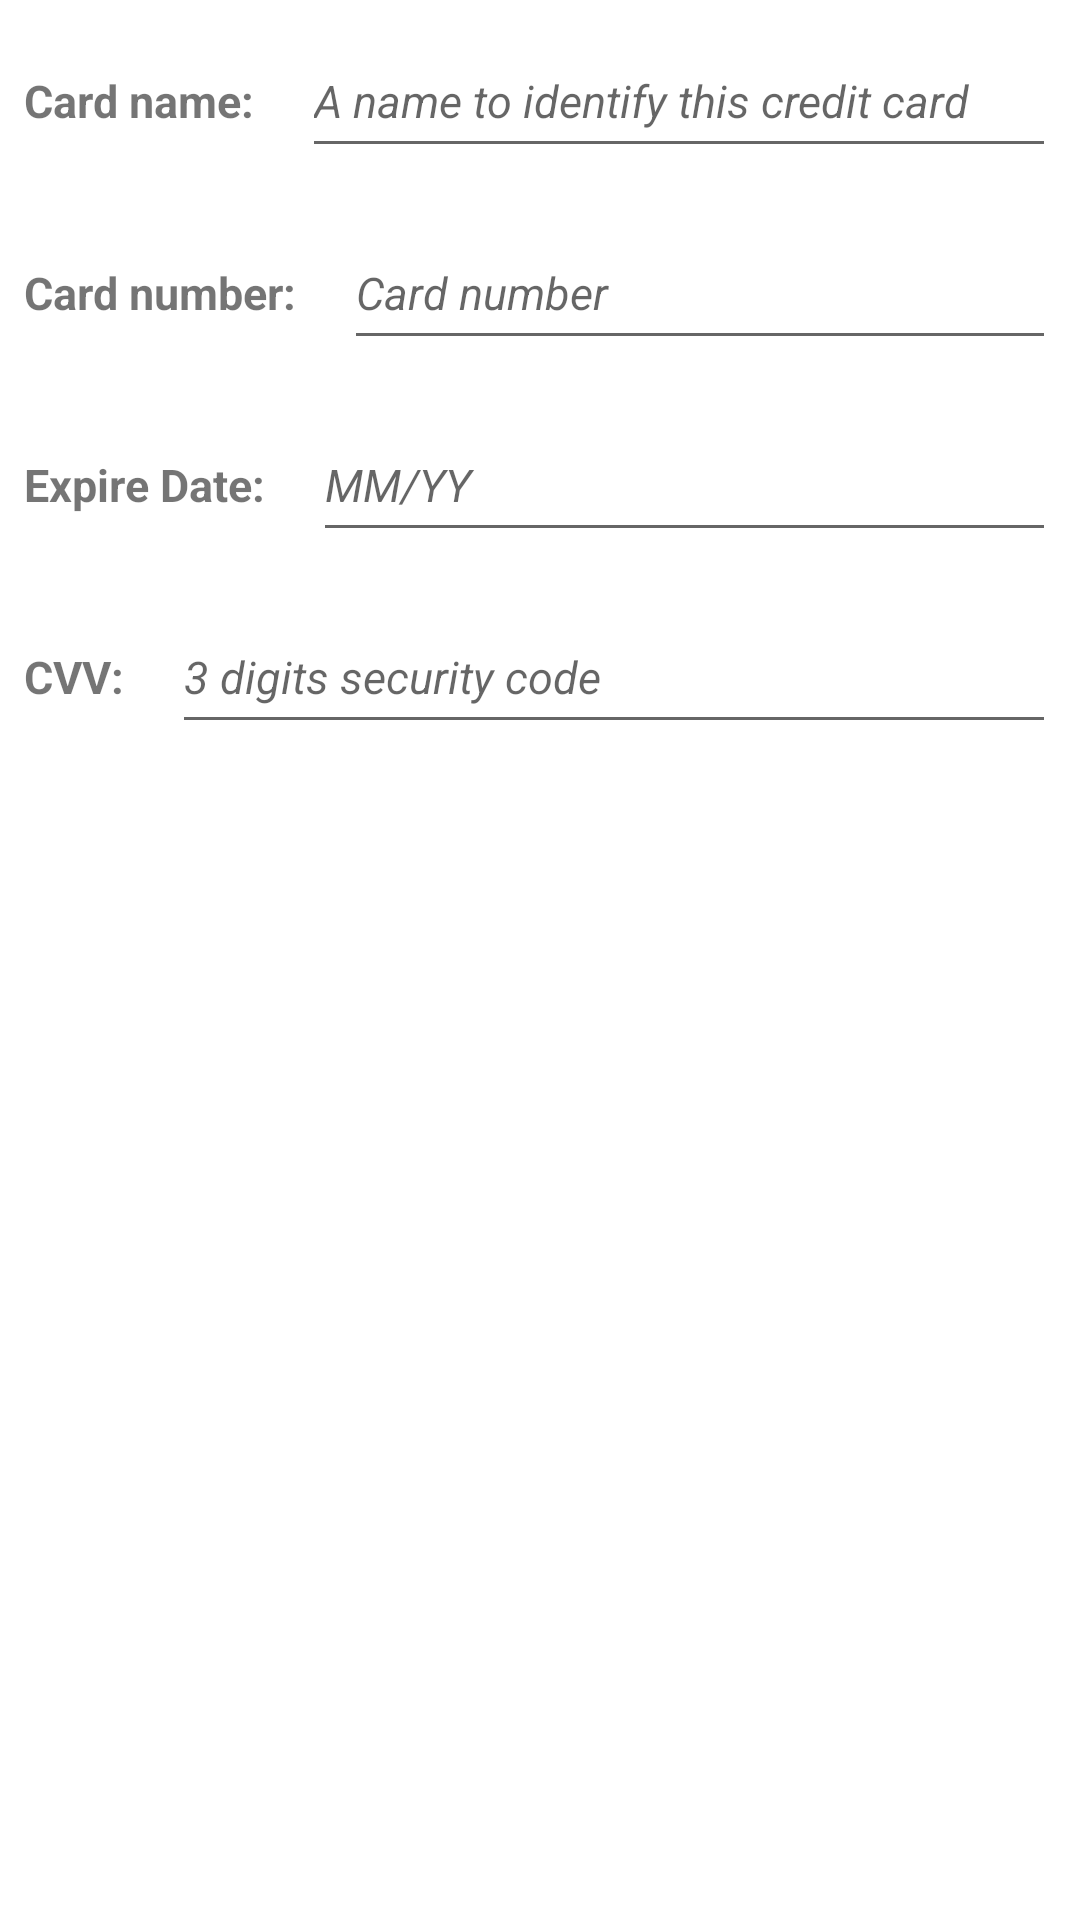

Write the Android layout XML for this screen, with the resource values it uses.
<!-- AndroidManifest.xml: application theme Theme.FurnitureStore -->
<!-- res/layout/dialog_card.xml -->
<?xml version="1.0" encoding="utf-8"?>
<LinearLayout
    xmlns:android="http://schemas.android.com/apk/res/android"
    android:orientation="vertical"
    android:layout_width="match_parent"
    android:layout_height="match_parent">

    <LinearLayout
        android:layout_width="match_parent"
        android:layout_height="wrap_content"
        android:orientation="horizontal">

        <TextView
            android:layout_width="wrap_content"
            android:layout_height="wrap_content"
            android:text="@string/label_card_name"
            style="@style/dialog_text"/>

        <EditText
            android:id="@+id/card_name"
            android:layout_width="match_parent"
            android:layout_height="wrap_content"
            android:hint="@string/hint_card_name"
            android:inputType="text"
            android:minHeight="48dp"
            style="@style/dialog_hint"/>

    </LinearLayout>

    <LinearLayout
        android:layout_width="match_parent"
        android:layout_height="wrap_content"
        android:orientation="horizontal">

        <TextView
            android:layout_width="wrap_content"
            android:layout_height="wrap_content"
            android:text="@string/label_card_number"
            style="@style/dialog_text"/>

        <EditText
            android:id="@+id/card_number"
            android:inputType="number"
            android:layout_width="match_parent"
            android:layout_height="wrap_content"
            android:hint="@string/hint_card_number"
            android:minHeight="48dp"
            style="@style/dialog_hint"/>

    </LinearLayout>

    <LinearLayout
        android:layout_width="match_parent"
        android:layout_height="wrap_content"
        android:orientation="horizontal">

        <TextView
            android:layout_width="wrap_content"
            android:layout_height="wrap_content"
            android:text="@string/label_card_expire_date"
            style="@style/dialog_text"/>

        <EditText
            android:id="@+id/card_expire_date"
            android:inputType="number"
            android:layout_width="match_parent"
            android:layout_height="wrap_content"
            android:hint="@string/hint_card_expire_date"
            android:minHeight="48dp"
            style="@style/dialog_hint"/>
    </LinearLayout>

    <LinearLayout
        android:layout_width="match_parent"
        android:layout_height="wrap_content"
        android:orientation="horizontal">

        <TextView
            android:layout_width="wrap_content"
            android:layout_height="wrap_content"
            android:text="@string/label_card_cvv"
            style="@style/dialog_text"/>

        <EditText
            android:id="@+id/card_cvv"
            android:inputType="number"
            android:layout_width="match_parent"
            android:layout_height="wrap_content"
            android:hint="@string/hint_card_cvv"
            android:minHeight="48dp"
            style="@style/dialog_hint"/>

    </LinearLayout>

</LinearLayout>
<!-- resources referenced by this layout -->
<resources>
  <string name="hint_card_cvv">3 digits security code</string>
  <string name="hint_card_expire_date">MM/YY</string>
  <string name="hint_card_name">A name to identify this credit card</string>
  <string name="hint_card_number">Card number</string>
  <string name="label_card_cvv">CVV:</string>
  <string name="label_card_expire_date">Expire Date:</string>
  <string name="label_card_name">Card name:</string>
  <string name="label_card_number">Card number:</string>
  <style name="dialog_hint">
          <item name="android:textStyle">italic</item>
          <item name="android:layout_margin">8dp</item>
          <item name="android:textSize">15sp</item>
      </style>
  <style name="dialog_text">
          <item name="android:textStyle">bold</item>
          <item name="android:layout_margin">8dp</item>
          <item name="android:textSize">15sp</item>
      </style>
  <style name="Theme.FurnitureStore" parent="Theme.MaterialComponents.DayNight.DarkActionBar">
          
          <item name="colorPrimary">@color/purple_500</item>
          <item name="colorPrimaryVariant">@color/purple_700</item>
          <item name="colorOnPrimary">@color/white</item>
          
          <item name="colorSecondary">@color/teal_200</item>
          <item name="colorSecondaryVariant">@color/teal_700</item>
          <item name="colorOnSecondary">@color/black</item>
          
          <item name="android:statusBarColor">?attr/colorPrimaryVariant</item>
          
      </style>
  <color name="purple_500">#FF6200EE</color>
  <color name="purple_700">#FF3700B3</color>
  <color name="white">#FFFFFFFF</color>
  <color name="teal_200">#FF03DAC5</color>
  <color name="teal_700">#FF018786</color>
  <color name="black">#FF000000</color>
</resources>
